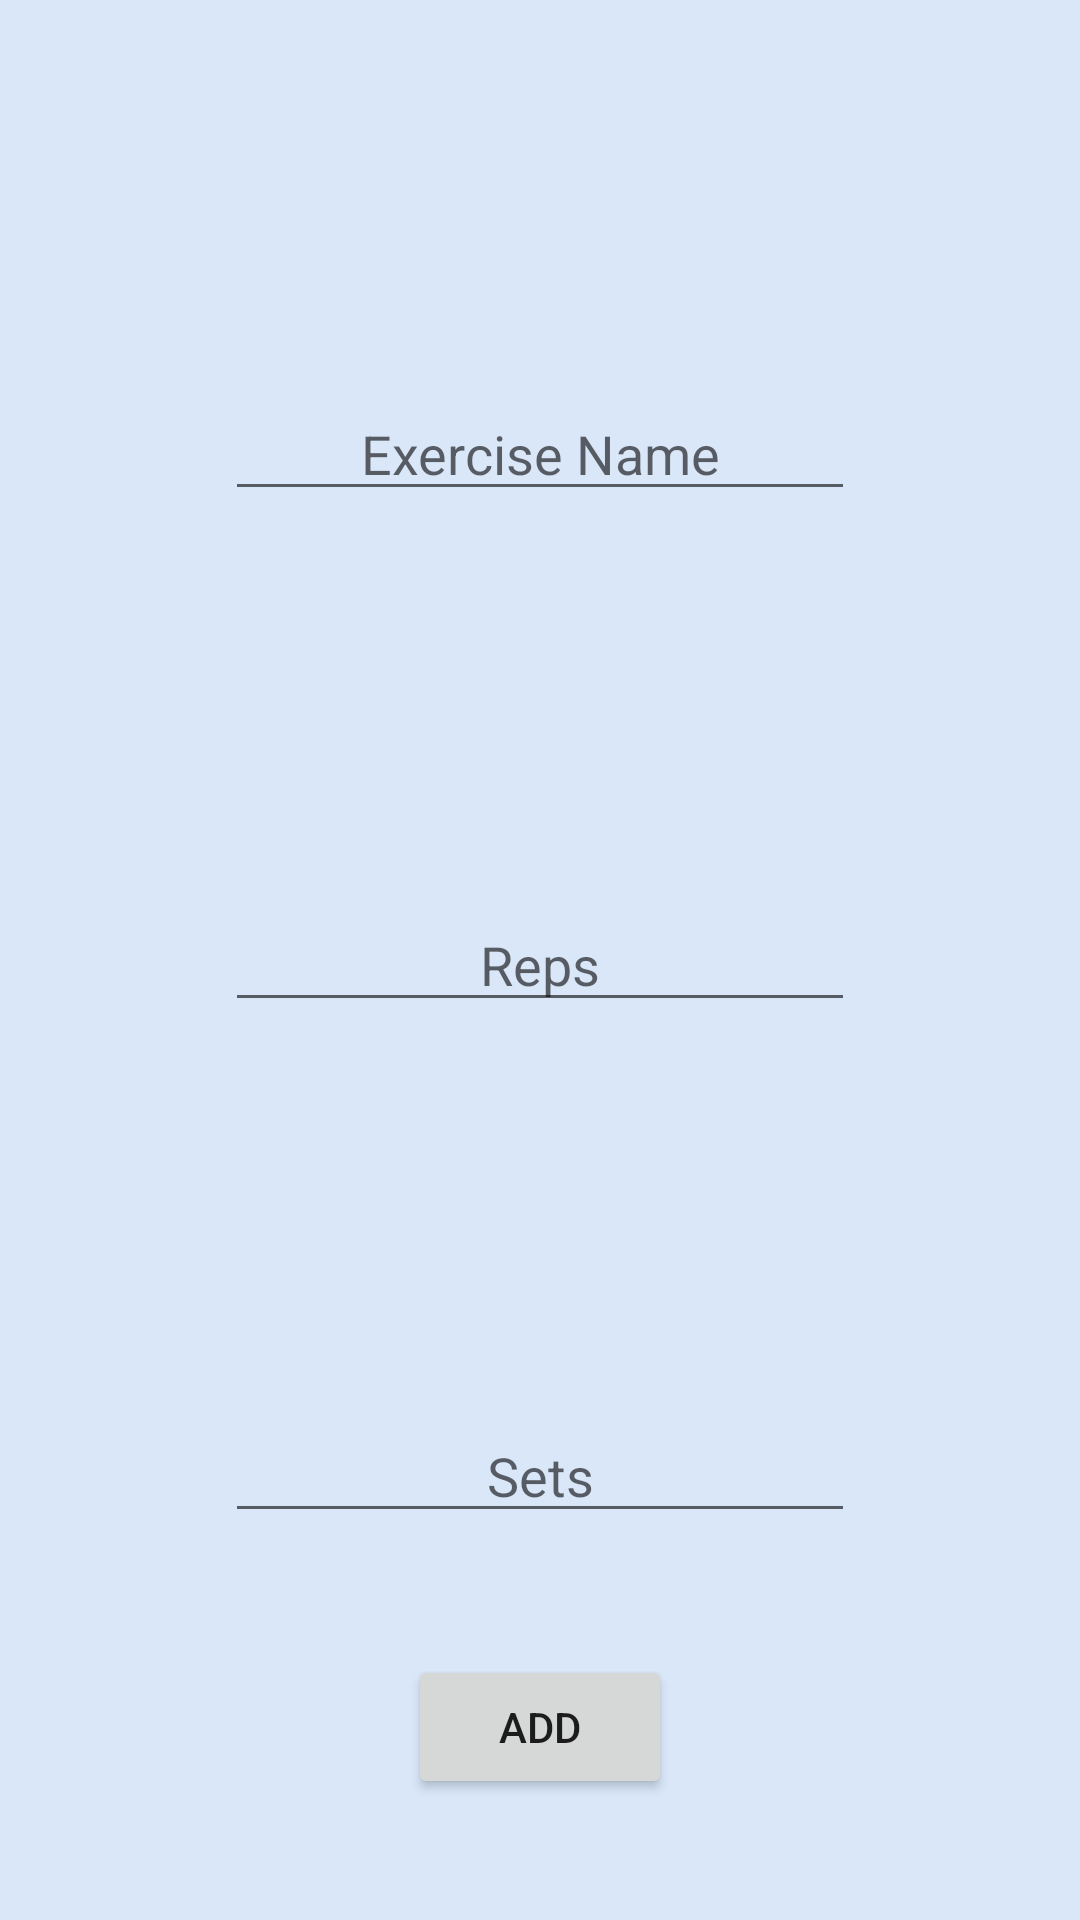

Layout XML and referenced resources for this Android screen:
<!-- AndroidManifest.xml: application theme Theme.FishIdentifierFinalProject -->
<!-- res/layout/fragment_main.xml -->
<?xml version="1.0" encoding="utf-8"?>
<androidx.constraintlayout.widget.ConstraintLayout xmlns:android="http://schemas.android.com/apk/res/android"
    xmlns:app="http://schemas.android.com/apk/res-auto"
    xmlns:tools="http://schemas.android.com/tools"
    android:layout_width="match_parent"
    android:layout_height="match_parent"
    tools:context=".MainFragment"
    android:background="#D9E7F9">

    <EditText
        android:id="@+id/edit_exercise_name"
        android:layout_width="wrap_content"
        android:layout_height="wrap_content"
        android:ems="10"
        android:inputType="textPersonName"
        android:hint="@string/exercise_name"
        android:gravity="center"
        app:layout_constraintBottom_toTopOf="@+id/edit_exercise_reps"
        app:layout_constraintEnd_toEndOf="@+id/edit_exercise_reps"
        app:layout_constraintStart_toStartOf="@+id/edit_exercise_reps"
        app:layout_constraintTop_toTopOf="parent" />

    <EditText
        android:id="@+id/edit_exercise_reps"
        android:layout_width="wrap_content"
        android:layout_height="wrap_content"
        android:ems="10"
        android:inputType="number"
        android:hint="@string/reps"
        android:gravity="center"
        app:layout_constraintBottom_toTopOf="@+id/edit_exercise_sets"
        app:layout_constraintEnd_toEndOf="@+id/edit_exercise_sets"
        app:layout_constraintStart_toStartOf="@+id/edit_exercise_sets"
        app:layout_constraintTop_toBottomOf="@+id/edit_exercise_name" />

    <EditText
        android:id="@+id/edit_exercise_sets"
        android:layout_width="wrap_content"
        android:layout_height="wrap_content"
        android:ems="10"
        android:hint="@string/sets"
        android:gravity="center"
        android:inputType="number"
        app:layout_constraintBottom_toBottomOf="parent"
        app:layout_constraintEnd_toEndOf="parent"
        app:layout_constraintStart_toStartOf="parent"
        app:layout_constraintTop_toBottomOf="@+id/edit_exercise_reps" />

    <Button
        android:id="@+id/add_button"
        android:layout_width="wrap_content"
        android:layout_height="wrap_content"
        android:text="@string/add"
        android:gravity="center"
        app:layout_constraintBottom_toBottomOf="parent"
        app:layout_constraintEnd_toEndOf="parent"
        app:layout_constraintStart_toStartOf="parent"
        app:layout_constraintTop_toBottomOf="@+id/edit_exercise_sets" />
</androidx.constraintlayout.widget.ConstraintLayout>
<!-- resources referenced by this layout -->
<resources>
  <string name="add">Add</string>
  <string name="exercise_name">Exercise Name</string>
  <string name="reps">Reps</string>
  <string name="sets">Sets</string>
  <style name="Theme.FishIdentifierFinalProject" parent="Theme.MaterialComponents.DayNight.DarkActionBar">
          
          <item name="colorPrimary">@color/purple_500</item>
          <item name="colorPrimaryVariant">@color/purple_700</item>
          <item name="colorOnPrimary">@color/white</item>
          
          <item name="colorSecondary">@color/teal_200</item>
          <item name="colorSecondaryVariant">@color/teal_700</item>
          <item name="colorOnSecondary">@color/black</item>
          
          <item name="android:statusBarColor" tools:targetApi="l">?attr/colorPrimaryVariant</item>
          
      </style>
  <color name="purple_500">#FF6200EE</color>
  <color name="purple_700">#FF3700B3</color>
  <color name="white">#FFFFFFFF</color>
  <color name="teal_200">#FF03DAC5</color>
  <color name="teal_700">#FF018786</color>
  <color name="black">#FF000000</color>
</resources>
